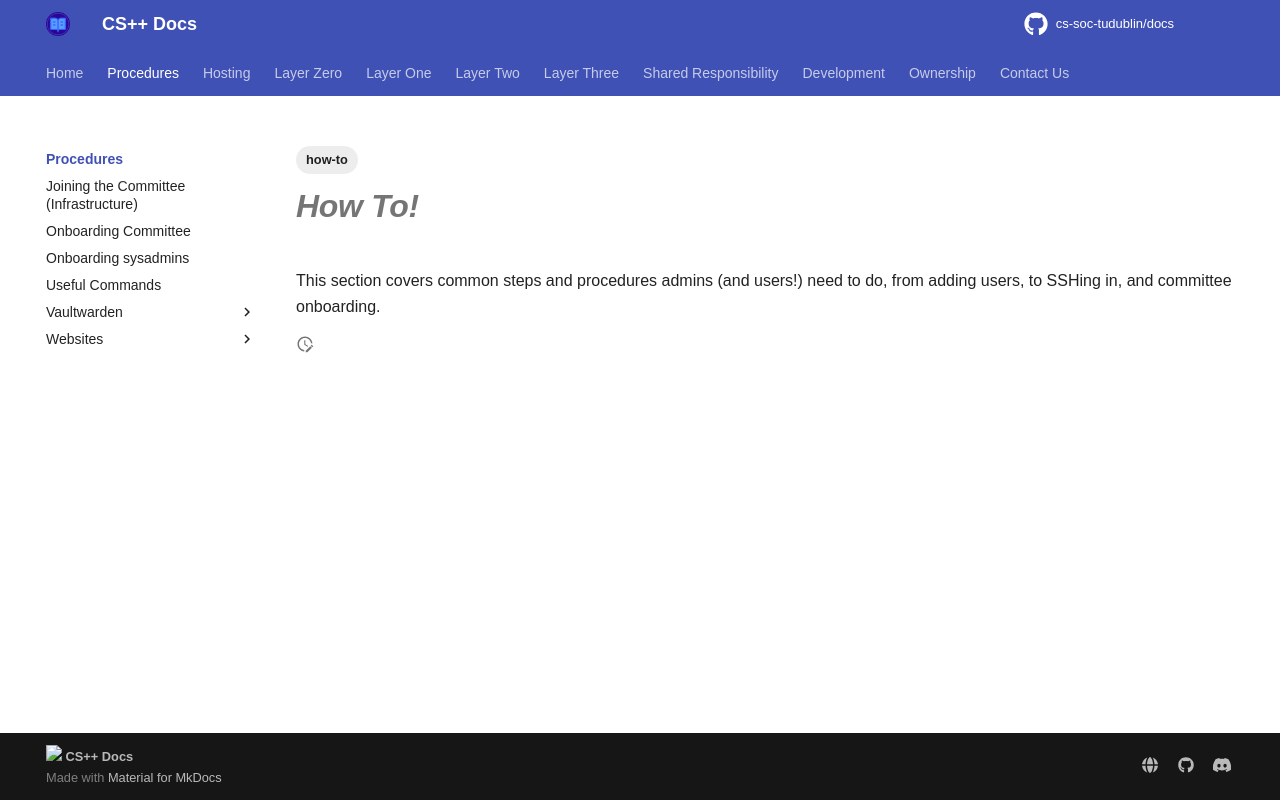

repository: cs-soc-tudublin/docs · page: procedures/index.html · generator: mkdocs

---
title: How To!
created: 2024-07-06T00:00:00
modified: 2025-09-02T17:08:01
tags:
  - how-to
---

# *How To!*

This section covers common steps and procedures admins (and users!) need to do, from adding users, to SSHing in, and committee onboarding.
